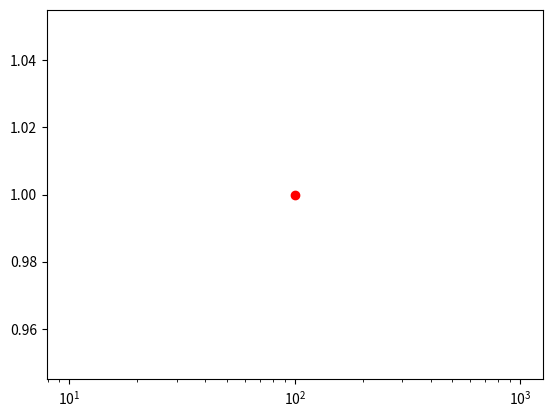

The matplotlib source for this figure:
import matplotlib.pyplot as plt
import numpy as np 

x = np.linspace(-100, 100, 10000)
y = (-1)**x
plt.semilogx(x,y, ':ro')
plt.show()